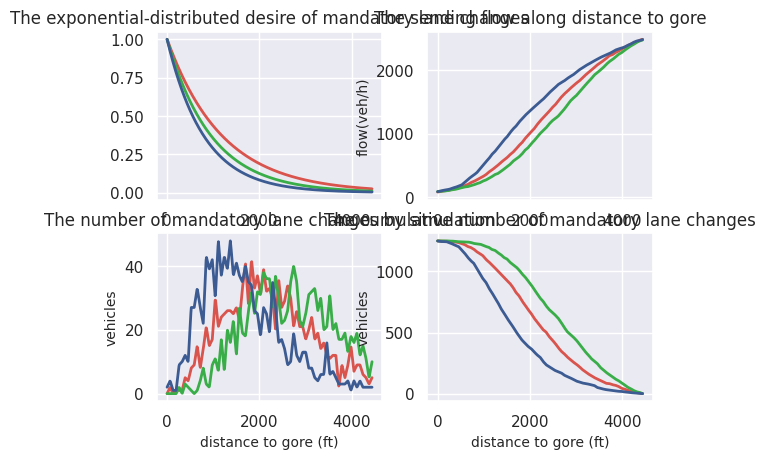

Write the Python code that produced this figure.
import numpy as np
from scipy.integrate import quad
import matplotlib.pyplot as plt
import seaborn as sns
sns.set()

u=110.0 # note that here we use the speed in ft/s
tau1= 3.0
gamma= 1.0 # gamma will change the shape of the exponential distribution, which represents the influence of density
v4= 60.0
s0= 2500
p0= 0.5
dx= 55.0


L=4440.0
x= np.arange(0,L,1)


def sending(x):
    flow = 2500*x/L
    return flow


def phi1(x):
    v=40.0
    deltav=(L-x)/L*(v-10.0)
    pi1=deltav/75.0/tau1
    desire=pi1/u
    return desire

def phi2_1(x):
    pi2=np.exp(-x/(800*gamma)) # actually the tau2 denotes the changing rate of exponential, we can interpret that tau2
    # the shape of exponential distribution influence the rate of probability increase along the distance
    # actually the shape should represent the effect on target lane density
    desire=pi2/u
    return desire

def pi2_1(x):
    prob = np.exp(-x / (800 * 1.5))
    return prob

def pi2_2(x):
    prob = np.exp(-x / (800 * 1.2))
    return prob

def pi2_3(x):
    prob = np.exp(-x / (800 * 1.0))
    return prob

s_1=[]
penetration_1=[]
pe_1=p0
pne_1=1-p0
dmlc_1=[]
prob_1=[]
cum_1=[]
sum_1=0


for i in range(70,1,-1):
    '''
    s0 is the old sending flow from last time
    s1 is the remaining sending flow after this time
    pe is the penetration of exiting vehicles
    pne is the penetration of non-exiting vehiclesl
    lc1 is the real discretionary LC flow generated by poisson distribution 
    lc2 is the real mandatory LC flow generated by poisson distribution
    '''
    # quad is the integrating function along distance
    I1 = quad(phi1, (i-1)*dx, i*dx) # fraction of discretionary LC flow from i*dx to (i+1)*dx
    print('the probability of discretionary lane changes', I1[0])
    I2 = quad(phi2_1, (i-1)*dx, i*dx) # fraction of mandatory LC flow from i*dx to (i+1)*dx
    print('the probability of mandatory lane changes', I2[0])
    # print('the fraction of LC flow', p)
    # here we should generate the real LC flow by Poisson distribution,using the probability as the mean value
    lc1=np.random.poisson(s0*pne_1*I1[0]) # this is to generate the real discretionary lane change flow
    lc2=np.random.poisson(s0*pe_1*I2[0]) # this is to generate the expected mandatory lane change flow, still it needs a poisson distribution
    dmlc_1.append(lc2) # in simulation, the rate and probability is for the average value, not for the real numbers. You need PP
    s1_1=s0-lc1-lc2 # this is to calculate the remaining through flow
    pe_1=(s0*pe_1-lc2)/s1_1
    pne_1=1.0-pe_1
    # prob.append(phi2(x*(70-i)))
    s_1.append(s1_1)
    penetration_1.append(pe_1)
    # we should do a Poisson distribution to generate the real flow
    cum_1.append(sum_1)
    sum_1=sum_1+lc2
    s0=s1_1


s=s_1[::-1] # we need to inverse the list, so the distance can actually start from 0 to 4000
dmlc_1 = dmlc_1[::-1]
print('the generated dmlc flow is',dmlc_1)
penetration_1=penetration_1[::-1]
# prob=prob[::-1]
cum_1 =cum_1[::-1]
x = np.linspace(0,L,69)
xvals = np.linspace(0, L, 500)
dmlc_1 = np.interp(xvals, x, dmlc_1)
s_1 = np.interp(xvals, x, s)
penetration_1=np.interp(xvals, x, penetration_1)
# prob = np.interp(xvals, x, prob)
cum_1 = np.interp(xvals, x, cum_1)



'''
the following code implements another density case, where gamma is 1.2
'''

def phi2_2(x):
    pi2=np.exp(-x/(800*1.2)) # actually the tau2 denotes the changing rate of exponential, we can interpret that tau2
    # the shape of exponential distribution influence the rate of probability increase along the distance
    # actually the shape should represent the effect on target lane density
    desire=pi2/u
    return desire


s0=2500.0
p0=0.5
s_2=[]
penetration_2=[]
pe_2=p0
pne_2=1-p0
dmlc_2=[]
prob_2=[]
cum_2=[]
sum_2=0


for i in range(70,1,-1):
    '''
    s0 is the old sending flow from last time
    s1 is the remaining sending flow after this time
    pe is the penetration of exiting vehicles
    pne is the penetration of non-exiting vehiclesl
    lc1 is the real discretionary LC flow generated by poisson distribution 
    lc2 is the real mandatory LC flow generated by poisson distribution
    '''
    # quad is the integrating function along distance
    I1 = quad(phi1, (i-1)*dx, i*dx) # fraction of discretionary LC flow from i*dx to (i+1)*dx
    print('the probability of discretionary lane changes', I1[0])
    I2 = quad(phi2_2, (i-1)*dx, i*dx) # fraction of mandatory LC flow from i*dx to (i+1)*dx
    print('the probability of mandatory lane changes', I2[0])
    # print('the fraction of LC flow', p)
    # here we should generate the real LC flow by Poisson distribution,using the probability as the mean value
    lc1=np.random.poisson(s0*pne_2*I1[0]) # this is to generate the real discretionary lane change flow
    lc2=np.random.poisson(s0*pe_2*I2[0]) # this is to generate the expected mandatory lane change flow, still it needs a poisson distribution
    dmlc_2.append(lc2) # in simulation, the rate and probability is for the average value, not for the real numbers. You need PP
    s1_2=s0-lc1-lc2 # this is to calculate the remaining through flow
    pe_2=(s0*pe_2-lc2)/s1_2
    pne_2=1.0-pe_2
    # prob.append(phi2(x*(70-i)))
    s_2.append(s1_2)
    penetration_2.append(pe_2)
    # we should do a Poisson distribution to generate the real flow
    cum_2.append(sum_2)
    sum_2=sum_2+lc2
    s0=s1_2


s_2=s_2[::-1] # we need to inverse the list, so the distance can actually start from 0 to 4000
dmlc_2 = dmlc_2[::-1]
print('the generated dmlc flow is',dmlc_2)
penetration_2=penetration_2[::-1]
# prob=prob[::-1]
cum_2 =cum_2[::-1]
f, ((ax1, ax2), (ax3, ax4)) = plt.subplots(2, 2)
x = np.linspace(0,L,69)
xvals = np.linspace(0, L, 500)
dmlc_2 = np.interp(xvals, x, dmlc_2)
s_2 = np.interp(xvals, x, s_2)
penetration_2=np.interp(xvals, x, penetration_2)
# prob = np.interp(xvals, x, prob)
cum_2 = np.interp(xvals, x, cum_2)






## the following code implements the third density case


'''
the following code implements another density case, where gamma is 0.8
'''

def phi2_3(x):
    pi2=np.exp(-x/(800*0.8)) # actually the tau2 denotes the changing rate of exponential, we can interpret that tau2
    # the shape of exponential distribution influence the rate of probability increase along the distance
    # actually the shape should represent the effect on target lane density
    desire=pi2/u
    return desire


s0=2500.0
p0=0.5
s_3=[]
penetration_3=[]
pe_3=p0
pne_3=1-p0
dmlc_3=[]
prob_3=[]
cum_3=[]
sum_3=0


for i in range(70,1,-1):
    '''
    s0 is the old sending flow from last time
    s1 is the remaining sending flow after this time
    pe is the penetration of exiting vehicles
    pne is the penetration of non-exiting vehiclesl
    lc1 is the real discretionary LC flow generated by poisson distribution 
    lc2 is the real mandatory LC flow generated by poisson distribution
    '''
    # quad is the integrating function along distance
    I1 = quad(phi1, (i-1)*dx, i*dx) # fraction of discretionary LC flow from i*dx to (i+1)*dx
    print('the probability of discretionary lane changes', I1[0])
    I2 = quad(phi2_3, (i-1)*dx, i*dx) # fraction of mandatory LC flow from i*dx to (i+1)*dx
    print('the probability of mandatory lane changes', I2[0])
    # print('the fraction of LC flow', p)
    # here we should generate the real LC flow by Poisson distribution,using the probability as the mean value
    lc1=np.random.poisson(s0*pne_3*I1[0]) # this is to generate the real discretionary lane change flow
    lc2=np.random.poisson(s0*pe_3*I2[0]) # this is to generate the expected mandatory lane change flow, still it needs a poisson distribution
    dmlc_3.append(lc2) # in simulation, the rate and probability is for the average value, not for the real numbers. You need PP
    s1_3=s0-lc1-lc2 # this is to calculate the remaining through flow
    pe_3=(s0*pe_3-lc2)/s1_3
    pne_3=1.0-pe_3
    # prob.append(phi2(x*(70-i)))
    s_3.append(s1_3)
    penetration_3.append(pe_3)
    # we should do a Poisson distribution to generate the real flow
    cum_3.append(sum_3)
    sum_3=sum_3+lc2
    s0=s1_3


s_3=s_3[::-1] # we need to inverse the list, so the distance can actually start from 0 to 4000
dmlc_3 = dmlc_3[::-1]
print('the generated dmlc flow is',dmlc_3)
penetration_3=penetration_3[::-1]
# prob=prob[::-1]
cum_3 =cum_3[::-1]

x = np.linspace(0,L,69)
xvals = np.linspace(0, L, 500)
dmlc_3 = np.interp(xvals, x, dmlc_3)
s_3 = np.interp(xvals, x, s_3)
penetration_3=np.interp(xvals, x, penetration_3)
# prob = np.interp(xvals, x, prob)
cum_3 = np.interp(xvals, x, cum_3)

linewidth=2

ax1.set_title('The exponential-distributed desire of mandatory lane changes')
ax1.plot(xvals, pi2_1(xvals),sns.xkcd_rgb["pale red"], lw=linewidth) # gamma= 1.5
# this is to plot the desire function controlled by gamma (representing density)
ax1.plot(xvals, pi2_2(xvals),sns.xkcd_rgb["medium green"], lw=linewidth) # gamma = 1.2
ax1.plot(xvals, pi2_3(xvals),sns.xkcd_rgb["denim blue"], lw=linewidth) # gamma= 1.0



ax2.set_title('The sending flow along distance to gore')
ax2.set_ylabel('flow(veh/h)', fontsize=10)
ax2.plot(xvals, s_1, sns.xkcd_rgb["pale red"], lw=linewidth)
ax2.plot(xvals, s_2, sns.xkcd_rgb["medium green"], lw=linewidth)
ax2.plot(xvals, s_3, sns.xkcd_rgb["denim blue"], lw=linewidth)



ax3.set_xlabel('distance to gore (ft)', fontsize=10)
ax3.set_title('The number of mandatory lane changes by simulation')
ax3.set_ylabel('vehicles', fontsize=10)
ax3.plot(xvals, dmlc_1, sns.xkcd_rgb["pale red"], lw=linewidth)
ax3.plot(xvals, dmlc_2, sns.xkcd_rgb["medium green"], lw=linewidth)
ax3.plot(xvals, dmlc_3, sns.xkcd_rgb["denim blue"], lw=linewidth)



ax4.set_title('The cumulative number of mandatory lane changes')
ax4.set_ylabel('vehicles', fontsize=10)
ax4.set_xlabel('distance to gore (ft)', fontsize=10)
ax4.plot(xvals, cum_1,sns.xkcd_rgb["pale red"],lw=linewidth)
ax4.plot(xvals, cum_2,sns.xkcd_rgb["medium green"],lw=linewidth)
ax4.plot(xvals, cum_3,sns.xkcd_rgb["denim blue"],lw=linewidth)

# color="#9b59b6"

sns.axes_style("darkgrid")

plt.show()



